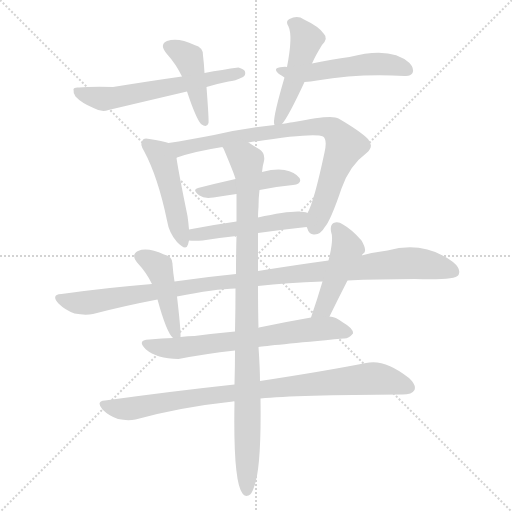
t = 0.00 s
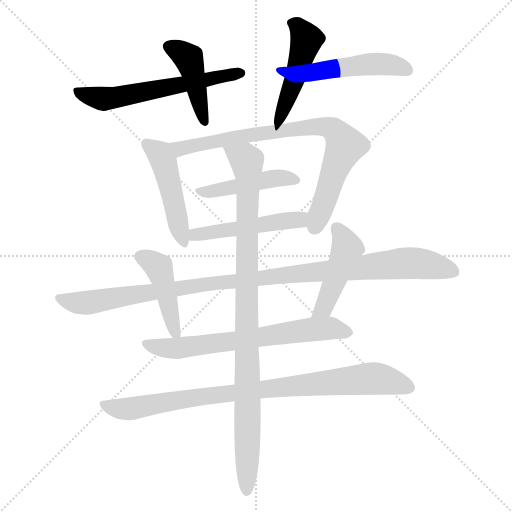
t = 2.11 s
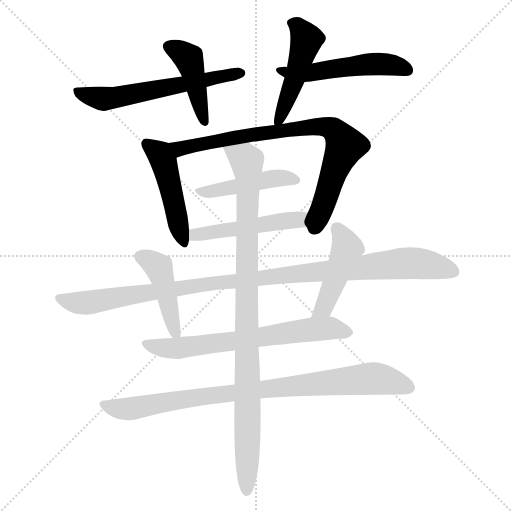
t = 4.21 s
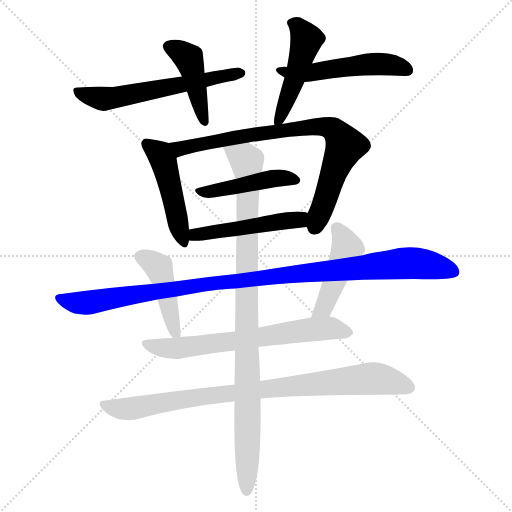
t = 6.32 s
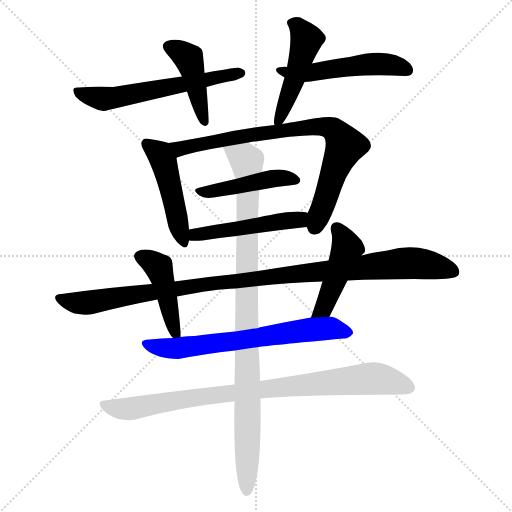
t = 8.42 s
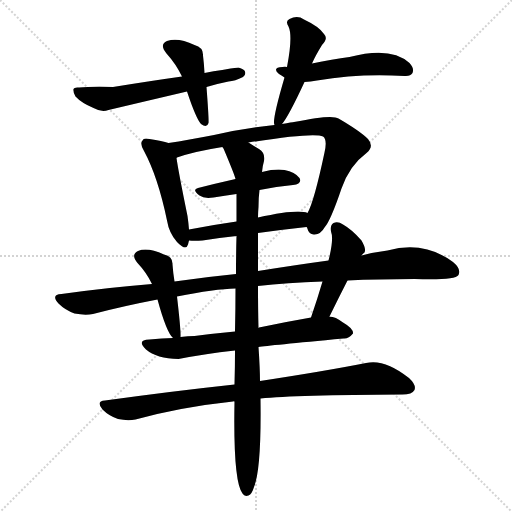
t = 10.53 s

The animated SVG that drew these frames (rendered in a browser with its animation timeline set to each time). Animation: 14 CSS @keyframes rules; one cycle of 10.53 s.

<svg version="1.1" viewBox="0 0 1024 1024" xmlns="http://www.w3.org/2000/svg">
  <g stroke="lightgray" stroke-dasharray="1,1" stroke-width="1" transform="scale(4, 4)">
    <line x1="0" y1="0" x2="256" y2="256"></line>
    <line x1="256" y1="0" x2="0" y2="256"></line>
    <line x1="128" y1="0" x2="128" y2="256"></line>
    <line x1="0" y1="128" x2="256" y2="128"></line>
  </g>
<g transform="scale(1, -1) translate(0, -900)">
   <style type="text/css">
    @keyframes keyframes0 {
      from {
       stroke: blue;
       stroke-dashoffset: 430;
       stroke-width: 128;
       }
       58% {
       animation-timing-function: step-end;
       stroke: blue;
       stroke-dashoffset: 0;
       stroke-width: 128;
       }
       to {
       stroke: black;
       stroke-width: 1024;
       }
       }
       #make-me-a-hanzi-animation-0 {
         animation: keyframes0 0.599935s both;
         animation-delay: 0.000000s;
         animation-timing-function: linear;
       }
    @keyframes keyframes1 {
      from {
       stroke: blue;
       stroke-dashoffset: 588;
       stroke-width: 128;
       }
       66% {
       animation-timing-function: step-end;
       stroke: blue;
       stroke-dashoffset: 0;
       stroke-width: 128;
       }
       to {
       stroke: black;
       stroke-width: 1024;
       }
       }
       #make-me-a-hanzi-animation-1 {
         animation: keyframes1 0.728516s both;
         animation-delay: 0.599935s;
         animation-timing-function: linear;
       }
    @keyframes keyframes2 {
      from {
       stroke: blue;
       stroke-dashoffset: 472;
       stroke-width: 128;
       }
       61% {
       animation-timing-function: step-end;
       stroke: blue;
       stroke-dashoffset: 0;
       stroke-width: 128;
       }
       to {
       stroke: black;
       stroke-width: 1024;
       }
       }
       #make-me-a-hanzi-animation-2 {
         animation: keyframes2 0.634115s both;
         animation-delay: 1.328451s;
         animation-timing-function: linear;
       }
    @keyframes keyframes3 {
      from {
       stroke: blue;
       stroke-dashoffset: 508;
       stroke-width: 128;
       }
       62% {
       animation-timing-function: step-end;
       stroke: blue;
       stroke-dashoffset: 0;
       stroke-width: 128;
       }
       to {
       stroke: black;
       stroke-width: 1024;
       }
       }
       #make-me-a-hanzi-animation-3 {
         animation: keyframes3 0.663411s both;
         animation-delay: 1.962565s;
         animation-timing-function: linear;
       }
    @keyframes keyframes4 {
      from {
       stroke: blue;
       stroke-dashoffset: 470;
       stroke-width: 128;
       }
       60% {
       animation-timing-function: step-end;
       stroke: blue;
       stroke-dashoffset: 0;
       stroke-width: 128;
       }
       to {
       stroke: black;
       stroke-width: 1024;
       }
       }
       #make-me-a-hanzi-animation-4 {
         animation: keyframes4 0.632487s both;
         animation-delay: 2.625977s;
         animation-timing-function: linear;
       }
    @keyframes keyframes5 {
      from {
       stroke: blue;
       stroke-dashoffset: 802;
       stroke-width: 128;
       }
       72% {
       animation-timing-function: step-end;
       stroke: blue;
       stroke-dashoffset: 0;
       stroke-width: 128;
       }
       to {
       stroke: black;
       stroke-width: 1024;
       }
       }
       #make-me-a-hanzi-animation-5 {
         animation: keyframes5 0.902669s both;
         animation-delay: 3.258464s;
         animation-timing-function: linear;
       }
    @keyframes keyframes6 {
      from {
       stroke: blue;
       stroke-dashoffset: 444;
       stroke-width: 128;
       }
       59% {
       animation-timing-function: step-end;
       stroke: blue;
       stroke-dashoffset: 0;
       stroke-width: 128;
       }
       to {
       stroke: black;
       stroke-width: 1024;
       }
       }
       #make-me-a-hanzi-animation-6 {
         animation: keyframes6 0.611328s both;
         animation-delay: 4.161133s;
         animation-timing-function: linear;
       }
    @keyframes keyframes7 {
      from {
       stroke: blue;
       stroke-dashoffset: 487;
       stroke-width: 128;
       }
       61% {
       animation-timing-function: step-end;
       stroke: blue;
       stroke-dashoffset: 0;
       stroke-width: 128;
       }
       to {
       stroke: black;
       stroke-width: 1024;
       }
       }
       #make-me-a-hanzi-animation-7 {
         animation: keyframes7 0.646322s both;
         animation-delay: 4.772461s;
         animation-timing-function: linear;
       }
    @keyframes keyframes8 {
      from {
       stroke: blue;
       stroke-dashoffset: 1053;
       stroke-width: 128;
       }
       77% {
       animation-timing-function: step-end;
       stroke: blue;
       stroke-dashoffset: 0;
       stroke-width: 128;
       }
       to {
       stroke: black;
       stroke-width: 1024;
       }
       }
       #make-me-a-hanzi-animation-8 {
         animation: keyframes8 1.106934s both;
         animation-delay: 5.418783s;
         animation-timing-function: linear;
       }
    @keyframes keyframes9 {
      from {
       stroke: blue;
       stroke-dashoffset: 438;
       stroke-width: 128;
       }
       59% {
       animation-timing-function: step-end;
       stroke: blue;
       stroke-dashoffset: 0;
       stroke-width: 128;
       }
       to {
       stroke: black;
       stroke-width: 1024;
       }
       }
       #make-me-a-hanzi-animation-9 {
         animation: keyframes9 0.606445s both;
         animation-delay: 6.525716s;
         animation-timing-function: linear;
       }
    @keyframes keyframes10 {
      from {
       stroke: blue;
       stroke-dashoffset: 454;
       stroke-width: 128;
       }
       60% {
       animation-timing-function: step-end;
       stroke: blue;
       stroke-dashoffset: 0;
       stroke-width: 128;
       }
       to {
       stroke: black;
       stroke-width: 1024;
       }
       }
       #make-me-a-hanzi-animation-10 {
         animation: keyframes10 0.619466s both;
         animation-delay: 7.132161s;
         animation-timing-function: linear;
       }
    @keyframes keyframes11 {
      from {
       stroke: blue;
       stroke-dashoffset: 663;
       stroke-width: 128;
       }
       68% {
       animation-timing-function: step-end;
       stroke: blue;
       stroke-dashoffset: 0;
       stroke-width: 128;
       }
       to {
       stroke: black;
       stroke-width: 1024;
       }
       }
       #make-me-a-hanzi-animation-11 {
         animation: keyframes11 0.789551s both;
         animation-delay: 7.751628s;
         animation-timing-function: linear;
       }
    @keyframes keyframes12 {
      from {
       stroke: blue;
       stroke-dashoffset: 873;
       stroke-width: 128;
       }
       74% {
       animation-timing-function: step-end;
       stroke: blue;
       stroke-dashoffset: 0;
       stroke-width: 128;
       }
       to {
       stroke: black;
       stroke-width: 1024;
       }
       }
       #make-me-a-hanzi-animation-12 {
         animation: keyframes12 0.960449s both;
         animation-delay: 8.541178s;
         animation-timing-function: linear;
       }
    @keyframes keyframes13 {
      from {
       stroke: blue;
       stroke-dashoffset: 955;
       stroke-width: 128;
       }
       76% {
       animation-timing-function: step-end;
       stroke: blue;
       stroke-dashoffset: 0;
       stroke-width: 128;
       }
       to {
       stroke: black;
       stroke-width: 1024;
       }
       }
       #make-me-a-hanzi-animation-13 {
         animation: keyframes13 1.027181s both;
         animation-delay: 9.501628s;
         animation-timing-function: linear;
       }
</style>
<path d="M 409.0 754.0 Q 408.0 773.0 406.0 789.0 Q 407.0 805.0 389.0 810.0 Q 356.0 826.0 334.0 818.0 Q 318.0 811.0 333.0 793.0 Q 352.0 772.0 364.0 747.0 L 374.0 717.0 Q 392.0 663.0 402.0 652.0 Q 414.0 643.0 417.0 654.0 Q 418.0 660.0 413.0 726.0 L 409.0 754.0 Z" fill="lightgray"></path> 
<path d="M 413.0 726.0 Q 432.0 732.0 457.0 737.0 Q 470.0 738.0 486.0 746.0 Q 492.0 750.0 490.0 757.0 Q 489.0 761.0 477.0 765.0 Q 446.0 761.0 409.0 754.0 L 364.0 747.0 Q 300.0 738.0 226.0 726.0 Q 181.0 727.0 158.0 725.0 Q 148.0 726.0 147.0 722.0 Q 146.0 715.0 151.0 707.0 Q 163.0 694.0 187.0 684.0 Q 203.0 675.0 217.0 680.0 Q 293.0 698.0 374.0 717.0 L 413.0 726.0 Z" fill="lightgray"></path> 
<path d="M 624.0 773.0 Q 631.0 789.0 644.0 810.0 Q 657.0 823.0 648.0 832.0 Q 638.0 847.0 608.0 861.0 Q 595.0 870.0 579.0 862.0 Q 570.0 858.0 577.0 847.0 Q 586.0 828.0 574.0 766.0 L 569.0 745.0 Q 547.0 670.0 548.0 654.0 Q 548.0 653.0 549.0 650.0 C 551.0 635.0 551.0 635.0 564.0 652.0 Q 577.0 667.0 609.0 736.0 L 624.0 773.0 Z" fill="lightgray"></path> 
<path d="M 609.0 736.0 Q 621.0 737.0 634.0 739.0 Q 721.0 754.0 809.0 748.0 Q 821.0 747.0 825.0 754.0 Q 829.0 763.0 819.0 774.0 Q 782.0 808.0 699.0 786.0 Q 665.0 782.0 624.0 773.0 L 574.0 766.0 Q 570.0 767.0 565.0 766.0 Q 543.0 765.0 558.0 752.0 Q 564.0 749.0 569.0 745.0 C 585.0 734.0 585.0 734.0 609.0 736.0 Z" fill="lightgray"></path> 
<path d="M 337.0 614.0 Q 325.0 618.0 299.0 622.0 Q 287.0 625.0 285.0 619.0 Q 279.0 613.0 288.0 598.0 Q 316.0 546.0 334.0 459.0 Q 338.0 434.0 354.0 416.0 Q 372.0 397.0 376.0 411.0 L 378.0 419.0 L 378.0 441.0 Q 377.0 454.0 375.0 468.0 Q 357.0 556.0 353.0 584.0 Q 352.0 585.0 354.0 585.0 C 355.0 609.0 355.0 609.0 337.0 614.0 Z" fill="lightgray"></path> 
<path d="M 549.0 650.0 Q 483.0 643.0 428.0 630.0 Q 376.0 620.0 337.0 614.0 C 307.0 609.0 325.0 576.0 354.0 585.0 Q 388.0 597.0 445.0 606.0 L 497.0 615.0 Q 629.0 636.0 646.0 627.0 Q 655.0 621.0 649.0 595.0 Q 628.0 496.0 615.0 474.0 C 607.0 455.0 607.0 455.0 613.0 446.0 L 614.0 445.0 Q 618.0 430.0 629.0 431.0 Q 642.0 432.0 649.0 445.0 Q 661.0 458.0 683.0 523.0 Q 699.0 569.0 733.0 594.0 Q 749.0 607.0 736.0 622.0 Q 720.0 638.0 677.0 663.0 Q 665.0 672.0 588.0 656.0 Q 585.0 656.0 564.0 652.0 L 549.0 650.0 Z" fill="lightgray"></path> 
<path d="M 519.0 520.0 Q 553.0 527.0 586.0 530.0 Q 605.0 533.0 599.0 544.0 Q 590.0 556.0 569.0 560.0 Q 551.0 563.0 524.0 556.0 L 471.0 542.0 Q 431.0 533.0 396.0 524.0 Q 383.0 521.0 399.0 509.0 Q 408.0 502.0 427.0 505.0 Q 449.0 509.0 473.0 512.0 L 519.0 520.0 Z" fill="lightgray"></path> 
<path d="M 378.0 419.0 Q 388.0 418.0 405.0 419.0 Q 439.0 425.0 473.0 428.0 L 516.0 434.0 Q 567.0 441.0 613.0 446.0 C 643.0 449.0 644.0 465.0 615.0 474.0 Q 597.0 483.0 516.0 465.0 L 473.0 457.0 Q 424.0 450.0 378.0 441.0 C 349.0 435.0 348.0 421.0 378.0 419.0 Z" fill="lightgray"></path> 
<path d="M 472.0 352.0 Q 411.0 346.0 349.0 337.0 L 304.0 332.0 Q 216.0 325.0 123.0 312.0 Q 101.0 311.0 117.0 293.0 Q 130.0 280.0 149.0 273.0 Q 170.0 269.0 186.0 272.0 Q 247.0 288.0 315.0 301.0 L 354.0 307.0 Q 430.0 322.0 471.0 323.0 L 516.0 328.0 Q 574.0 335.0 645.0 337.0 L 695.0 339.0 Q 756.0 342.0 829.0 342.0 Q 910.0 339.0 917.0 350.0 Q 923.0 362.0 906.0 376.0 Q 848.0 419.0 775.0 399.0 Q 750.0 396.0 723.0 389.0 L 657.0 379.0 Q 591.0 370.0 516.0 358.0 L 472.0 352.0 Z" fill="lightgray"></path> 
<path d="M 349.0 337.0 Q 346.0 356.0 345.0 371.0 Q 346.0 387.0 328.0 391.0 Q 295.0 406.0 276.0 398.0 Q 261.0 391.0 275.0 374.0 Q 293.0 355.0 304.0 332.0 L 315.0 301.0 Q 333.0 235.0 346.0 224.0 C 361.0 207.0 361.0 207.0 361.0 226.0 Q 362.0 238.0 354.0 307.0 L 349.0 337.0 Z" fill="lightgray"></path> 
<path d="M 659.0 267.0 Q 677.0 304.0 695.0 339.0 L 723.0 389.0 Q 726.0 393.0 729.0 395.0 Q 733.0 402.0 723.0 419.0 Q 704.0 441.0 686.0 451.0 Q 676.0 458.0 667.0 454.0 Q 660.0 450.0 662.0 437.0 Q 668.0 422.0 657.0 379.0 L 645.0 337.0 Q 635.0 303.0 622.0 265.0 C 612.0 237.0 646.0 240.0 659.0 267.0 Z" fill="lightgray"></path> 
<path d="M 346.0 224.0 Q 324.0 224.0 299.0 221.0 Q 272.0 220.0 292.0 201.0 Q 313.0 183.0 357.0 182.0 Q 408.0 192.0 470.0 199.0 L 517.0 206.0 Q 536.0 209.0 687.0 223.0 Q 697.0 222.0 706.0 233.0 Q 707.0 243.0 686.0 255.0 Q 671.0 267.0 659.0 267.0 L 622.0 265.0 Q 570.0 256.0 518.0 245.0 Q 517.0 245.0 517.0 244.0 L 470.0 237.0 Q 427.0 233.0 389.0 228.0 Q 376.0 228.0 361.0 226.0 L 346.0 224.0 Z" fill="lightgray"></path> 
<path d="M 469.0 131.0 Q 348.0 118.0 210.0 99.0 Q 191.0 98.0 205.0 81.0 Q 218.0 68.0 236.0 62.0 Q 255.0 58.0 271.0 61.0 Q 362.0 86.0 466.0 97.0 Q 467.0 98.0 469.0 97.0 L 521.0 103.0 Q 591.0 110.0 805.0 111.0 Q 824.0 111.0 829.0 120.0 Q 833.0 130.0 818.0 144.0 Q 769.0 183.0 732.0 174.0 Q 651.0 158.0 520.0 138.0 L 469.0 131.0 Z" fill="lightgray"></path> 
<path d="M 473.0 428.0 Q 472.0 392.0 472.0 352.0 L 471.0 323.0 Q 471.0 283.0 470.0 237.0 L 470.0 199.0 Q 470.0 166.0 469.0 131.0 L 469.0 97.0 Q 466.0 -63.0 485.0 -87.0 Q 489.0 -94.0 497.0 -91.0 Q 504.0 -88.0 508.0 -74.0 Q 523.0 -38.0 521.0 103.0 L 520.0 138.0 Q 520.0 162.0 517.0 206.0 L 517.0 244.0 Q 516.0 281.0 516.0 328.0 L 516.0 358.0 Q 516.0 394.0 516.0 434.0 L 516.0 465.0 Q 516.0 475.0 517.0 486.0 Q 517.0 505.0 519.0 520.0 L 524.0 556.0 Q 525.0 568.0 528.0 578.0 Q 531.0 594.0 518.0 602.0 Q 506.0 609.0 497.0 615.0 C 472.0 631.0 433.0 633.0 445.0 606.0 Q 445.0 605.0 447.0 603.0 Q 469.0 551.0 471.0 542.0 L 473.0 512.0 Q 473.0 487.0 473.0 457.0 L 473.0 428.0 Z" fill="lightgray"></path> 
      <clipPath id="make-me-a-hanzi-clip-0">
      <path d="M 409.0 754.0 Q 408.0 773.0 406.0 789.0 Q 407.0 805.0 389.0 810.0 Q 356.0 826.0 334.0 818.0 Q 318.0 811.0 333.0 793.0 Q 352.0 772.0 364.0 747.0 L 374.0 717.0 Q 392.0 663.0 402.0 652.0 Q 414.0 643.0 417.0 654.0 Q 418.0 660.0 413.0 726.0 L 409.0 754.0 Z" fill="lightgray"></path>
      </clipPath>
      <path clip-path="url(#make-me-a-hanzi-clip-0)" d="M 339.0 805.0 L 361.0 797.0 L 378.0 780.0 L 409.0 657.0 " fill="none" id="make-me-a-hanzi-animation-0" stroke-dasharray="302 604" stroke-linecap="round"></path>

      <clipPath id="make-me-a-hanzi-clip-1">
      <path d="M 413.0 726.0 Q 432.0 732.0 457.0 737.0 Q 470.0 738.0 486.0 746.0 Q 492.0 750.0 490.0 757.0 Q 489.0 761.0 477.0 765.0 Q 446.0 761.0 409.0 754.0 L 364.0 747.0 Q 300.0 738.0 226.0 726.0 Q 181.0 727.0 158.0 725.0 Q 148.0 726.0 147.0 722.0 Q 146.0 715.0 151.0 707.0 Q 163.0 694.0 187.0 684.0 Q 203.0 675.0 217.0 680.0 Q 293.0 698.0 374.0 717.0 L 413.0 726.0 Z" fill="lightgray"></path>
      </clipPath>
      <path clip-path="url(#make-me-a-hanzi-clip-1)" d="M 155.0 716.0 L 207.0 702.0 L 233.0 705.0 L 480.0 755.0 " fill="none" id="make-me-a-hanzi-animation-1" stroke-dasharray="460 920" stroke-linecap="round"></path>

      <clipPath id="make-me-a-hanzi-clip-2">
      <path d="M 624.0 773.0 Q 631.0 789.0 644.0 810.0 Q 657.0 823.0 648.0 832.0 Q 638.0 847.0 608.0 861.0 Q 595.0 870.0 579.0 862.0 Q 570.0 858.0 577.0 847.0 Q 586.0 828.0 574.0 766.0 L 569.0 745.0 Q 547.0 670.0 548.0 654.0 Q 548.0 653.0 549.0 650.0 C 551.0 635.0 551.0 635.0 564.0 652.0 Q 577.0 667.0 609.0 736.0 L 624.0 773.0 Z" fill="lightgray"></path>
      </clipPath>
      <path clip-path="url(#make-me-a-hanzi-clip-2)" d="M 589.0 853.0 L 613.0 819.0 L 556.0 654.0 " fill="none" id="make-me-a-hanzi-animation-2" stroke-dasharray="344 688" stroke-linecap="round"></path>

      <clipPath id="make-me-a-hanzi-clip-3">
      <path d="M 609.0 736.0 Q 621.0 737.0 634.0 739.0 Q 721.0 754.0 809.0 748.0 Q 821.0 747.0 825.0 754.0 Q 829.0 763.0 819.0 774.0 Q 782.0 808.0 699.0 786.0 Q 665.0 782.0 624.0 773.0 L 574.0 766.0 Q 570.0 767.0 565.0 766.0 Q 543.0 765.0 558.0 752.0 Q 564.0 749.0 569.0 745.0 C 585.0 734.0 585.0 734.0 609.0 736.0 Z" fill="lightgray"></path>
      </clipPath>
      <path clip-path="url(#make-me-a-hanzi-clip-3)" d="M 568.0 756.0 L 613.0 753.0 L 748.0 773.0 L 795.0 768.0 L 816.0 759.0 " fill="none" id="make-me-a-hanzi-animation-3" stroke-dasharray="380 760" stroke-linecap="round"></path>

      <clipPath id="make-me-a-hanzi-clip-4">
      <path d="M 337.0 614.0 Q 325.0 618.0 299.0 622.0 Q 287.0 625.0 285.0 619.0 Q 279.0 613.0 288.0 598.0 Q 316.0 546.0 334.0 459.0 Q 338.0 434.0 354.0 416.0 Q 372.0 397.0 376.0 411.0 L 378.0 419.0 L 378.0 441.0 Q 377.0 454.0 375.0 468.0 Q 357.0 556.0 353.0 584.0 Q 352.0 585.0 354.0 585.0 C 355.0 609.0 355.0 609.0 337.0 614.0 Z" fill="lightgray"></path>
      </clipPath>
      <path clip-path="url(#make-me-a-hanzi-clip-4)" d="M 294.0 612.0 L 320.0 592.0 L 328.0 576.0 L 366.0 417.0 " fill="none" id="make-me-a-hanzi-animation-4" stroke-dasharray="342 684" stroke-linecap="round"></path>

      <clipPath id="make-me-a-hanzi-clip-5">
      <path d="M 549.0 650.0 Q 483.0 643.0 428.0 630.0 Q 376.0 620.0 337.0 614.0 C 307.0 609.0 325.0 576.0 354.0 585.0 Q 388.0 597.0 445.0 606.0 L 497.0 615.0 Q 629.0 636.0 646.0 627.0 Q 655.0 621.0 649.0 595.0 Q 628.0 496.0 615.0 474.0 C 607.0 455.0 607.0 455.0 613.0 446.0 L 614.0 445.0 Q 618.0 430.0 629.0 431.0 Q 642.0 432.0 649.0 445.0 Q 661.0 458.0 683.0 523.0 Q 699.0 569.0 733.0 594.0 Q 749.0 607.0 736.0 622.0 Q 720.0 638.0 677.0 663.0 Q 665.0 672.0 588.0 656.0 Q 585.0 656.0 564.0 652.0 L 549.0 650.0 Z" fill="lightgray"></path>
      </clipPath>
      <path clip-path="url(#make-me-a-hanzi-clip-5)" d="M 344.0 612.0 L 361.0 603.0 L 602.0 646.0 L 642.0 648.0 L 665.0 642.0 L 690.0 607.0 L 632.0 453.0 L 621.0 453.0 " fill="none" id="make-me-a-hanzi-animation-5" stroke-dasharray="674 1348" stroke-linecap="round"></path>

      <clipPath id="make-me-a-hanzi-clip-6">
      <path d="M 519.0 520.0 Q 553.0 527.0 586.0 530.0 Q 605.0 533.0 599.0 544.0 Q 590.0 556.0 569.0 560.0 Q 551.0 563.0 524.0 556.0 L 471.0 542.0 Q 431.0 533.0 396.0 524.0 Q 383.0 521.0 399.0 509.0 Q 408.0 502.0 427.0 505.0 Q 449.0 509.0 473.0 512.0 L 519.0 520.0 Z" fill="lightgray"></path>
      </clipPath>
      <path clip-path="url(#make-me-a-hanzi-clip-6)" d="M 405.0 518.0 L 418.0 516.0 L 550.0 543.0 L 590.0 540.0 " fill="none" id="make-me-a-hanzi-animation-6" stroke-dasharray="316 632" stroke-linecap="round"></path>

      <clipPath id="make-me-a-hanzi-clip-7">
      <path d="M 378.0 419.0 Q 388.0 418.0 405.0 419.0 Q 439.0 425.0 473.0 428.0 L 516.0 434.0 Q 567.0 441.0 613.0 446.0 C 643.0 449.0 644.0 465.0 615.0 474.0 Q 597.0 483.0 516.0 465.0 L 473.0 457.0 Q 424.0 450.0 378.0 441.0 C 349.0 435.0 348.0 421.0 378.0 419.0 Z" fill="lightgray"></path>
      </clipPath>
      <path clip-path="url(#make-me-a-hanzi-clip-7)" d="M 384.0 425.0 L 390.0 431.0 L 598.0 461.0 L 609.0 467.0 " fill="none" id="make-me-a-hanzi-animation-7" stroke-dasharray="359 718" stroke-linecap="round"></path>

      <clipPath id="make-me-a-hanzi-clip-8">
      <path d="M 472.0 352.0 Q 411.0 346.0 349.0 337.0 L 304.0 332.0 Q 216.0 325.0 123.0 312.0 Q 101.0 311.0 117.0 293.0 Q 130.0 280.0 149.0 273.0 Q 170.0 269.0 186.0 272.0 Q 247.0 288.0 315.0 301.0 L 354.0 307.0 Q 430.0 322.0 471.0 323.0 L 516.0 328.0 Q 574.0 335.0 645.0 337.0 L 695.0 339.0 Q 756.0 342.0 829.0 342.0 Q 910.0 339.0 917.0 350.0 Q 923.0 362.0 906.0 376.0 Q 848.0 419.0 775.0 399.0 Q 750.0 396.0 723.0 389.0 L 657.0 379.0 Q 591.0 370.0 516.0 358.0 L 472.0 352.0 Z" fill="lightgray"></path>
      </clipPath>
      <path clip-path="url(#make-me-a-hanzi-clip-8)" d="M 120.0 303.0 L 169.0 294.0 L 450.0 337.0 L 815.0 374.0 L 875.0 367.0 L 909.0 356.0 " fill="none" id="make-me-a-hanzi-animation-8" stroke-dasharray="925 1850" stroke-linecap="round"></path>

      <clipPath id="make-me-a-hanzi-clip-9">
      <path d="M 349.0 337.0 Q 346.0 356.0 345.0 371.0 Q 346.0 387.0 328.0 391.0 Q 295.0 406.0 276.0 398.0 Q 261.0 391.0 275.0 374.0 Q 293.0 355.0 304.0 332.0 L 315.0 301.0 Q 333.0 235.0 346.0 224.0 C 361.0 207.0 361.0 207.0 361.0 226.0 Q 362.0 238.0 354.0 307.0 L 349.0 337.0 Z" fill="lightgray"></path>
      </clipPath>
      <path clip-path="url(#make-me-a-hanzi-clip-9)" d="M 281.0 386.0 L 318.0 363.0 L 353.0 229.0 " fill="none" id="make-me-a-hanzi-animation-9" stroke-dasharray="310 620" stroke-linecap="round"></path>

      <clipPath id="make-me-a-hanzi-clip-10">
      <path d="M 659.0 267.0 Q 677.0 304.0 695.0 339.0 L 723.0 389.0 Q 726.0 393.0 729.0 395.0 Q 733.0 402.0 723.0 419.0 Q 704.0 441.0 686.0 451.0 Q 676.0 458.0 667.0 454.0 Q 660.0 450.0 662.0 437.0 Q 668.0 422.0 657.0 379.0 L 645.0 337.0 Q 635.0 303.0 622.0 265.0 C 612.0 237.0 646.0 240.0 659.0 267.0 Z" fill="lightgray"></path>
      </clipPath>
      <path clip-path="url(#make-me-a-hanzi-clip-10)" d="M 673.0 445.0 L 691.0 414.0 L 693.0 398.0 L 651.0 294.0 L 640.0 277.0 L 628.0 271.0 " fill="none" id="make-me-a-hanzi-animation-10" stroke-dasharray="326 652" stroke-linecap="round"></path>

      <clipPath id="make-me-a-hanzi-clip-11">
      <path d="M 346.0 224.0 Q 324.0 224.0 299.0 221.0 Q 272.0 220.0 292.0 201.0 Q 313.0 183.0 357.0 182.0 Q 408.0 192.0 470.0 199.0 L 517.0 206.0 Q 536.0 209.0 687.0 223.0 Q 697.0 222.0 706.0 233.0 Q 707.0 243.0 686.0 255.0 Q 671.0 267.0 659.0 267.0 L 622.0 265.0 Q 570.0 256.0 518.0 245.0 Q 517.0 245.0 517.0 244.0 L 470.0 237.0 Q 427.0 233.0 389.0 228.0 Q 376.0 228.0 361.0 226.0 L 346.0 224.0 Z" fill="lightgray"></path>
      </clipPath>
      <path clip-path="url(#make-me-a-hanzi-clip-11)" d="M 294.0 212.0 L 350.0 203.0 L 629.0 242.0 L 660.0 244.0 L 696.0 235.0 " fill="none" id="make-me-a-hanzi-animation-11" stroke-dasharray="535 1070" stroke-linecap="round"></path>

      <clipPath id="make-me-a-hanzi-clip-12">
      <path d="M 469.0 131.0 Q 348.0 118.0 210.0 99.0 Q 191.0 98.0 205.0 81.0 Q 218.0 68.0 236.0 62.0 Q 255.0 58.0 271.0 61.0 Q 362.0 86.0 466.0 97.0 Q 467.0 98.0 469.0 97.0 L 521.0 103.0 Q 591.0 110.0 805.0 111.0 Q 824.0 111.0 829.0 120.0 Q 833.0 130.0 818.0 144.0 Q 769.0 183.0 732.0 174.0 Q 651.0 158.0 520.0 138.0 L 469.0 131.0 Z" fill="lightgray"></path>
      </clipPath>
      <path clip-path="url(#make-me-a-hanzi-clip-12)" d="M 208.0 90.0 L 263.0 83.0 L 449.0 113.0 L 743.0 143.0 L 781.0 138.0 L 818.0 125.0 " fill="none" id="make-me-a-hanzi-animation-12" stroke-dasharray="745 1490" stroke-linecap="round"></path>

      <clipPath id="make-me-a-hanzi-clip-13">
      <path d="M 473.0 428.0 Q 472.0 392.0 472.0 352.0 L 471.0 323.0 Q 471.0 283.0 470.0 237.0 L 470.0 199.0 Q 470.0 166.0 469.0 131.0 L 469.0 97.0 Q 466.0 -63.0 485.0 -87.0 Q 489.0 -94.0 497.0 -91.0 Q 504.0 -88.0 508.0 -74.0 Q 523.0 -38.0 521.0 103.0 L 520.0 138.0 Q 520.0 162.0 517.0 206.0 L 517.0 244.0 Q 516.0 281.0 516.0 328.0 L 516.0 358.0 Q 516.0 394.0 516.0 434.0 L 516.0 465.0 Q 516.0 475.0 517.0 486.0 Q 517.0 505.0 519.0 520.0 L 524.0 556.0 Q 525.0 568.0 528.0 578.0 Q 531.0 594.0 518.0 602.0 Q 506.0 609.0 497.0 615.0 C 472.0 631.0 433.0 633.0 445.0 606.0 Q 445.0 605.0 447.0 603.0 Q 469.0 551.0 471.0 542.0 L 473.0 512.0 Q 473.0 487.0 473.0 457.0 L 473.0 428.0 Z" fill="lightgray"></path>
      </clipPath>
      <path clip-path="url(#make-me-a-hanzi-clip-13)" d="M 457.0 596.0 L 490.0 582.0 L 497.0 541.0 L 494.0 -81.0 " fill="none" id="make-me-a-hanzi-animation-13" stroke-dasharray="827 1654" stroke-linecap="round"></path>

</g>
</svg>
